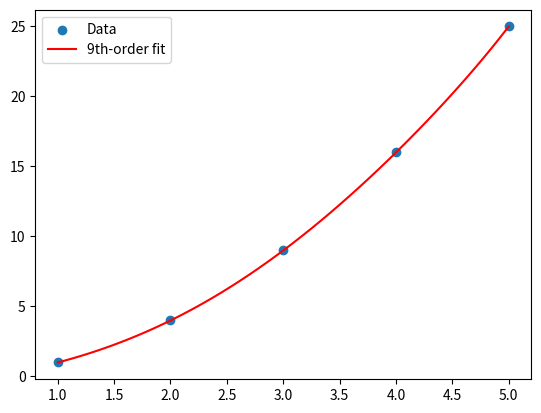

This figure's Python source:
"""
# fit_1d.py
This script demonstrates how to fit a 1D polynomial to a set of data points using NumPy and Matplotlib.
It generates a 9th-order polynomial fit and visualizes the results.
"""

import numpy as np
import matplotlib.pyplot as plt

# Example data
x = np.array([1, 2, 3, 4, 5])
y = np.array([1, 4, 9, 16, 25])

# Fit a 9th-order polynomial, ordered from highest to lowest power.
coeffs = np.polyfit(x, y, 9)

# Create the polynomial function. 
poly_func = np.poly1d(coeffs)

# Evaluate the polynomial
x_fit = np.linspace(min(x), max(x), 100)
y_fit = poly_func(x_fit)

# Plot
plt.scatter(x, y, label='Data')
plt.plot(x_fit, y_fit, label='9th-order fit', color='r')
plt.legend()
plt.show()
